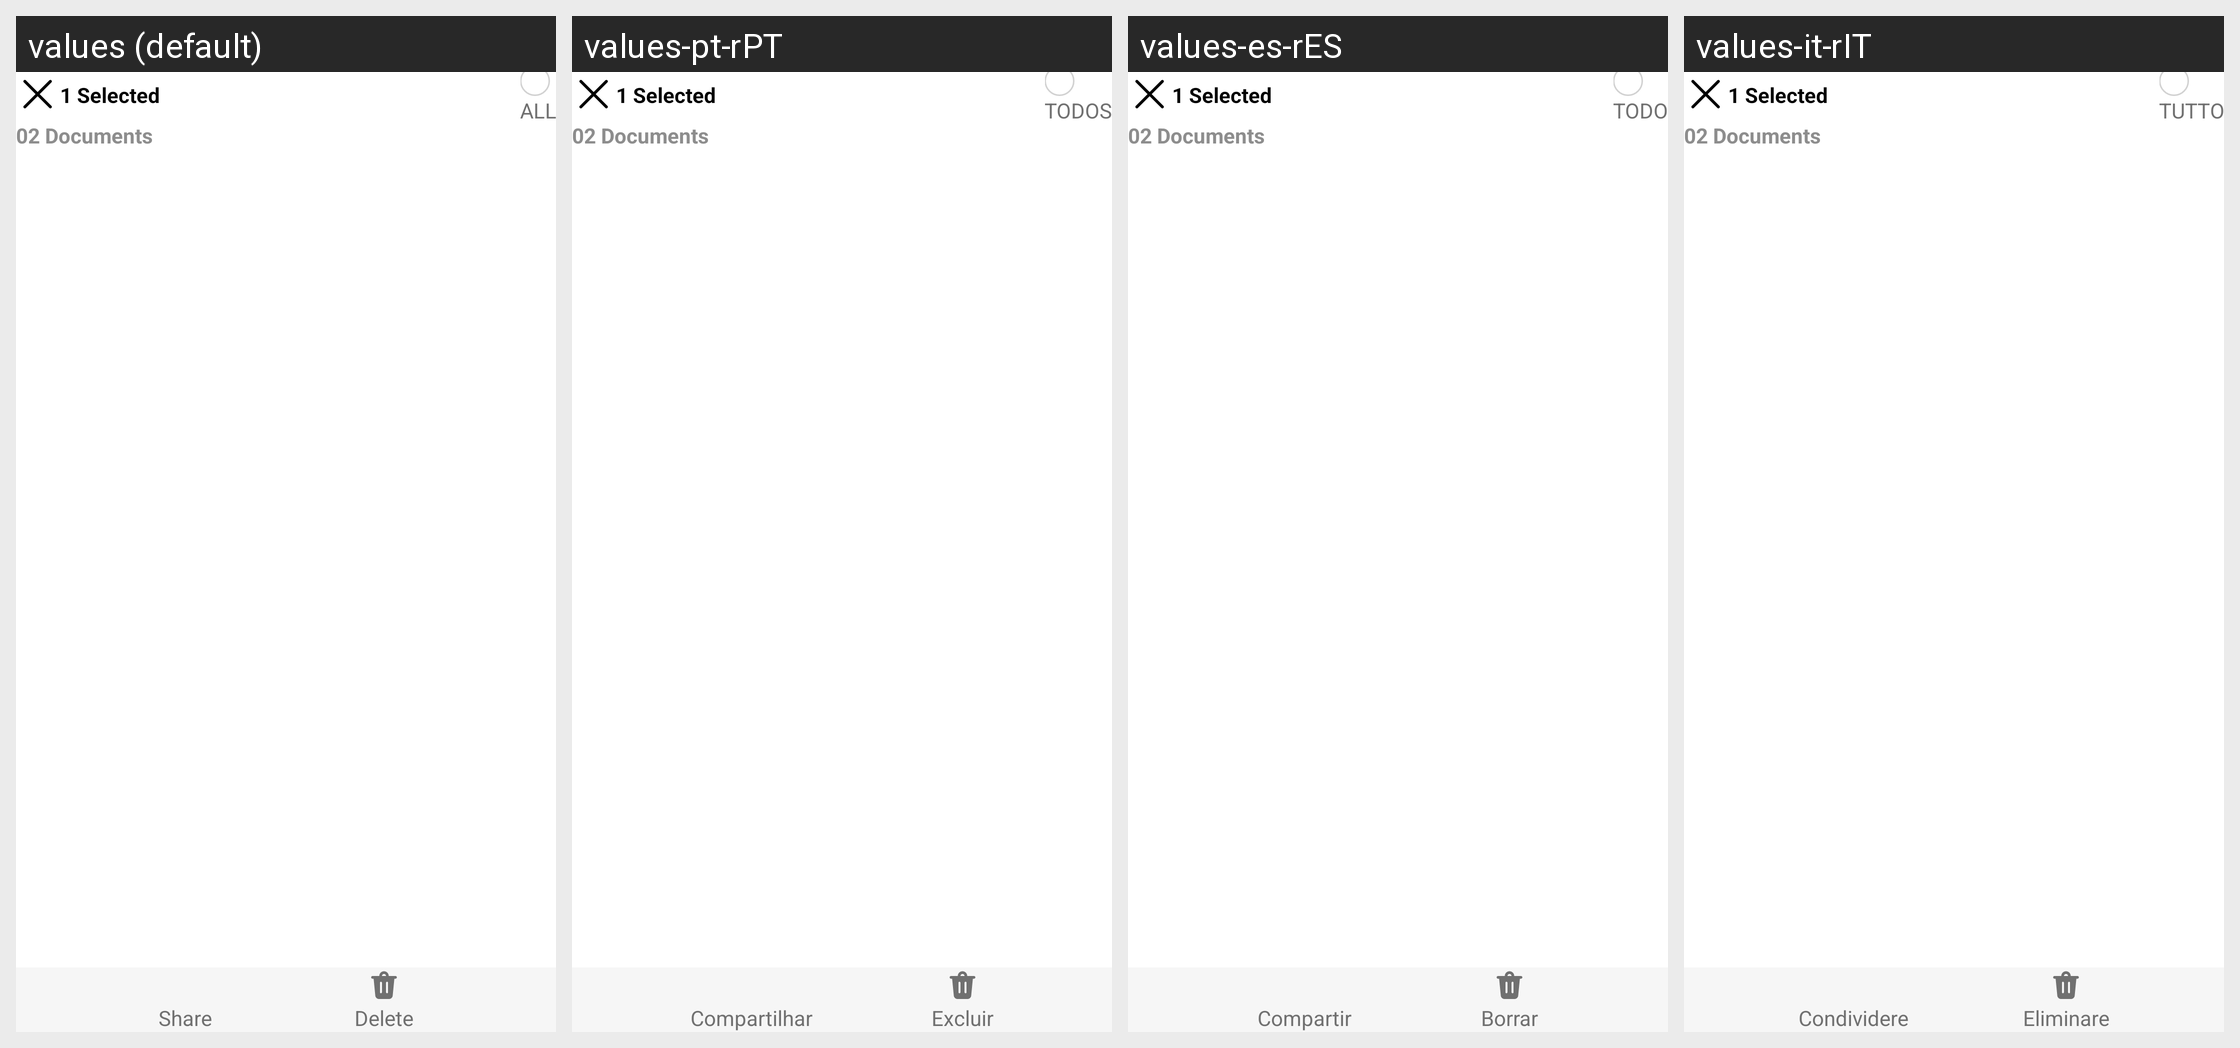

The Android screen above is rendered under several locales of the same app. Produce the string resources it draws, with the default and per-locale values.
Android screen res/layout/activity_multiple_selected.xml rendered under 4 locales, left to right: values (default), values-pt-rPT, values-es-rES, values-it-rIT. Device: Nexus 5 (rendered at 1080×1920; each locale shown at half size, 540×960, under a caption strip naming it); theme Theme.PDFReader.
Other locales in the repository, not shown: values-de-rDE, values-fr-rFR, values-ko-rKP.
Strings drawn on this screen, with the default value and each locale's value (text and hints the layout hard-codes, and strings that could not be matched under every locale, appear in the picture but are not listed):

share
  values: Share
  values-pt-rPT: Compartilhar
  values-es-rES: Compartir
  values-it-rIT: Condividere

delete
  values: Delete
  values-pt-rPT: Excluir
  values-es-rES: Borrar
  values-it-rIT: Eliminare

all
  values: ALL
  values-pt-rPT: TODOS
  values-es-rES: TODO
  values-it-rIT: TUTTO
